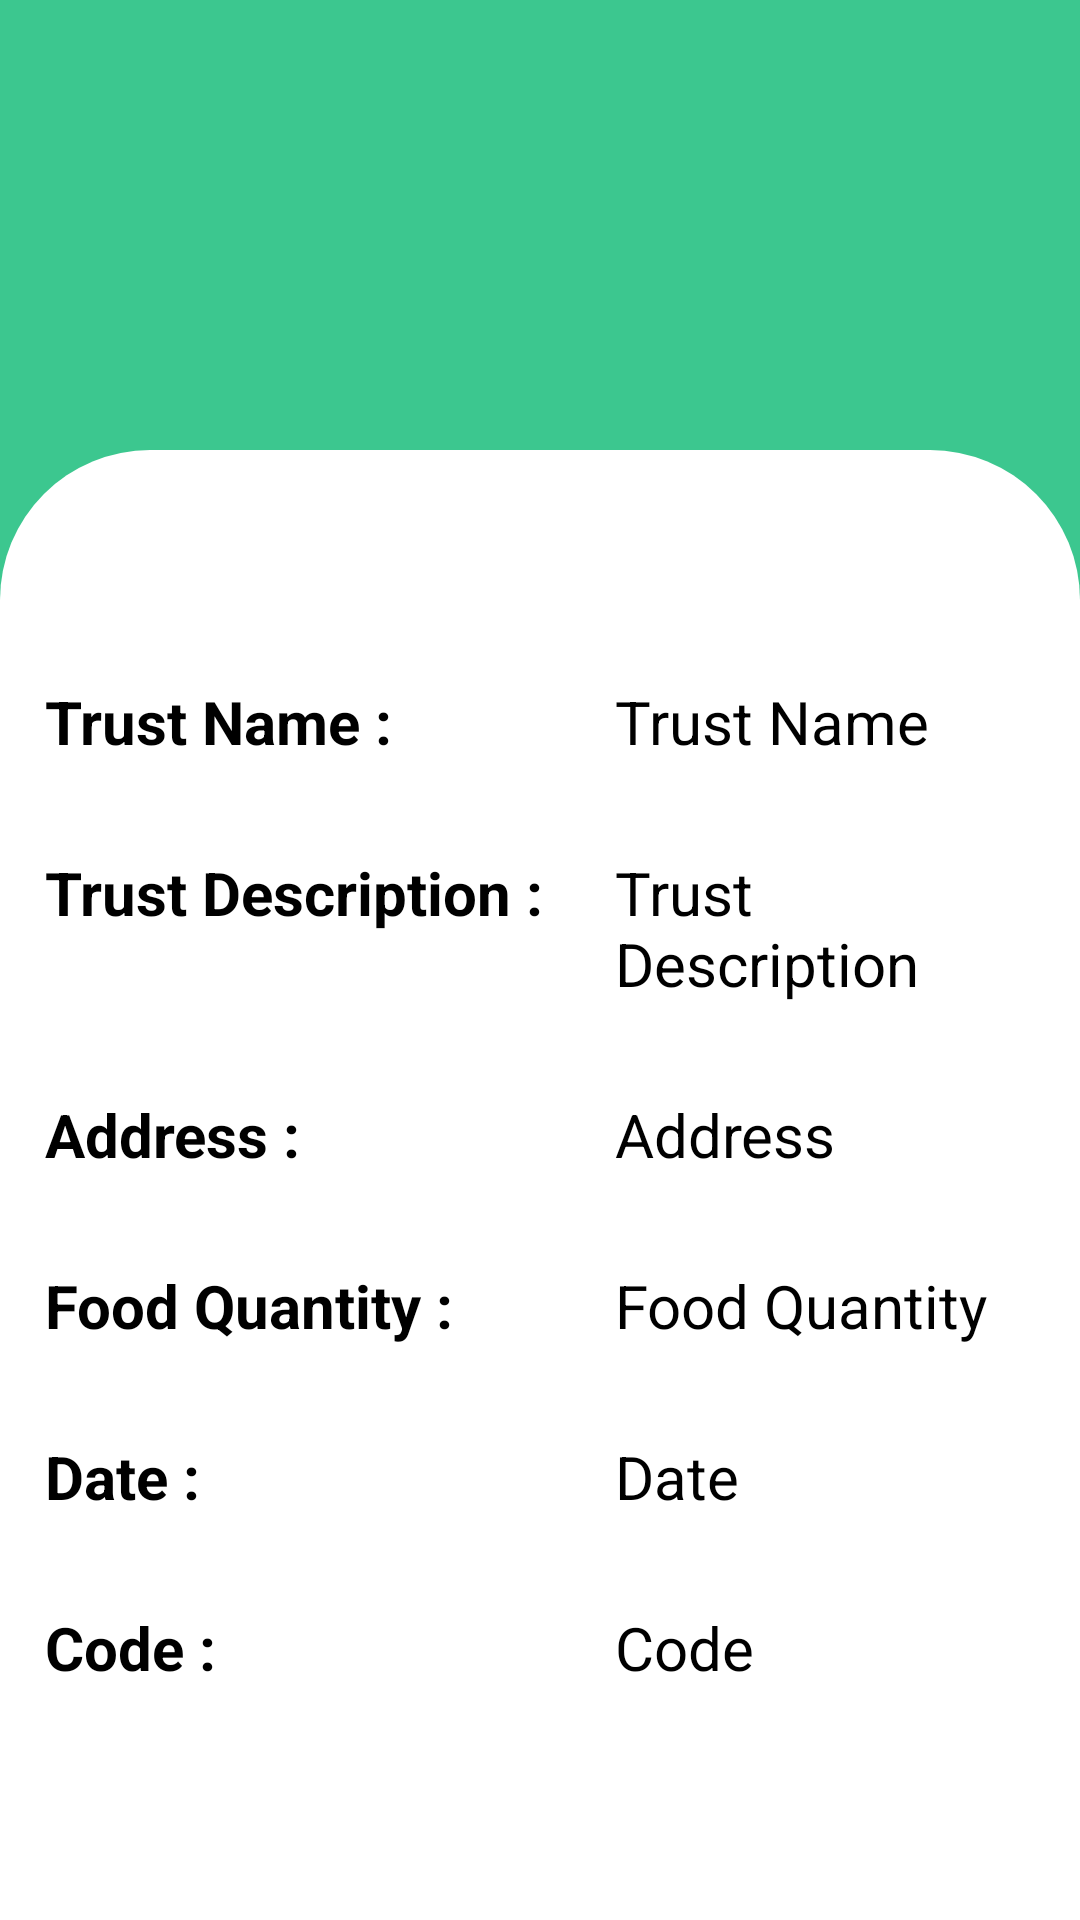

Layout XML and referenced resources for this Android screen:
<!-- AndroidManifest.xml: application theme Theme.Chatmessenger -->
<!-- res/layout/activity_details.xml -->
<?xml version="1.0" encoding="utf-8"?>
<RelativeLayout xmlns:android="http://schemas.android.com/apk/res/android"
    xmlns:tools="http://schemas.android.com/tools"
    android:layout_width="match_parent"
    android:layout_height="match_parent"
    android:background="@color/green"
    tools:context=".DetailsActivity">

    <LinearLayout
        android:layout_width="match_parent"
        android:layout_height="match_parent"
        android:gravity="center_vertical"
        android:layout_marginTop="150sp"
        android:background="@drawable/loginpagebox"
        android:orientation="vertical">
        <LinearLayout
            android:layout_width="match_parent"
            android:layout_height="wrap_content"
            android:orientation="horizontal"
            android:padding="5dp">
            <TextView
                android:layout_width="170dp"
                android:layout_height="wrap_content"
                android:layout_margin="10sp"
                android:text="Trust Name :"
                android:textColor="@color/black"
                android:textSize="20sp"
                android:textStyle="bold" />
            <TextView
                android:id="@+id/textViewTrustName"
                android:layout_width="wrap_content"
                android:layout_height="wrap_content"
                android:layout_margin="10sp"
                android:text="Trust Name"
                android:textColor="@color/black"
                android:textSize="20sp"
                />
        </LinearLayout>


        <LinearLayout
            android:layout_width="match_parent"
            android:layout_height="wrap_content"
            android:orientation="horizontal"
            android:padding="5dp">
            <TextView
                android:layout_width="170dp"
                android:layout_height="wrap_content"
                android:layout_margin="10sp"
                android:text="Trust Description :"
                android:textColor="@color/black"
                android:textSize="20sp"
                android:textStyle="bold" />
            <TextView
                android:id="@+id/textViewTrustDescription"
                android:layout_width="wrap_content"
                android:layout_height="wrap_content"
                android:text="Trust Description"
                android:textColor="@color/black"
                android:textSize="20sp"
                android:layout_margin="10sp"/>
        </LinearLayout>
        <LinearLayout
            android:layout_width="match_parent"
            android:layout_height="wrap_content"
            android:orientation="horizontal"
            android:padding="5dp">
            <TextView
                android:layout_width="170dp"
                android:layout_height="wrap_content"
                android:layout_margin="10sp"
                android:text="Address :"
                android:textColor="@color/black"
                android:textSize="20sp"
                android:textStyle="bold" />
            <TextView
                android:id="@+id/textViewAddress"
                android:layout_width="wrap_content"
                android:layout_height="wrap_content"
                android:text="Address"
                android:textColor="@color/black"
                android:textSize="20sp"
                android:layout_margin="10sp"/>
        </LinearLayout>

        <LinearLayout
            android:layout_width="match_parent"
            android:layout_height="wrap_content"
            android:orientation="horizontal"
            android:padding="5dp">
            <TextView
                android:layout_width="170dp"
                android:layout_height="wrap_content"
                android:layout_margin="10sp"
                android:text="Food Quantity :"
                android:textColor="@color/black"
                android:textSize="20sp"
                android:textStyle="bold" />
            <TextView
                android:id="@+id/textViewFoodQuantity"
                android:layout_width="wrap_content"
                android:layout_height="wrap_content"
                android:text="Food Quantity "
                android:textColor="@color/black"
                android:textSize="20sp"
                android:layout_margin="10sp"/>
        </LinearLayout>
        <LinearLayout
            android:layout_width="match_parent"
            android:layout_height="wrap_content"
            android:orientation="horizontal"
            android:padding="5dp">
            <TextView
                android:layout_width="170dp"
                android:layout_height="wrap_content"
                android:layout_margin="10sp"
                android:text="Date :"
                android:textColor="@color/black"
                android:textSize="20sp"
                android:textStyle="bold" />
            <TextView
                android:id="@+id/textViewDate"
                android:layout_width="wrap_content"
                android:layout_height="wrap_content"
                android:text="Date "
                android:textColor="@color/black"
                android:textSize="20sp"

                android:layout_margin="10sp"/>
        </LinearLayout>


        <LinearLayout
            android:layout_width="match_parent"
            android:layout_height="wrap_content"
            android:orientation="horizontal"
            android:padding="5dp">
            <TextView
                android:layout_width="170dp"
                android:layout_height="wrap_content"
                android:layout_margin="10sp"
                android:text="Code :"
                android:textColor="@color/black"
                android:textSize="20sp"
                android:textStyle="bold" />
            <TextView
                android:id="@+id/textViewCode"
                android:layout_width="wrap_content"
                android:layout_height="wrap_content"
                android:layout_margin="10sp"
                android:text="Code "
                android:textColor="@color/black"
                android:textSize="20sp"
                />
        </LinearLayout>



    </LinearLayout>

</RelativeLayout>
<!-- resources referenced by this layout -->
<resources>
  <color name="black">#FF000000</color>
  <color name="green">#3CC78F</color>
  <!-- drawable loginpagebox (drawable) -->
  <?xml version="1.0" encoding="utf-8"?>
  <shape xmlns:tools="http://schemas.android.com/tools"
      xmlns:android="http://schemas.android.com/apk/res/android"
      tools:ignore="MissingDefaultResource">
  <corners android:topLeftRadius="50sp" android:topRightRadius="50sp">
  
  </corners>
      <solid android:color="@color/white"/>
  
  
  </shape>
  <style name="Theme.Chatmessenger" parent="Theme.MaterialComponents.DayNight.NoActionBar">
          
          <item name="colorPrimary">@color/green</item>
          <item name="colorPrimaryVariant">@color/green</item>
          <item name="colorOnPrimary">@color/white</item>
          
          <item name="colorSecondary">@color/teal_200</item>
          <item name="colorSecondaryVariant">@color/teal_700</item>
          <item name="colorOnSecondary">@color/black</item>
  
          
          <item name="android:statusBarColor">?attr/colorPrimaryVariant</item>
          
      </style>
  <color name="white">#FFFFFFFF</color>
  <color name="teal_200">#FF03DAC5</color>
  <color name="teal_700">#FF018786</color>
</resources>
